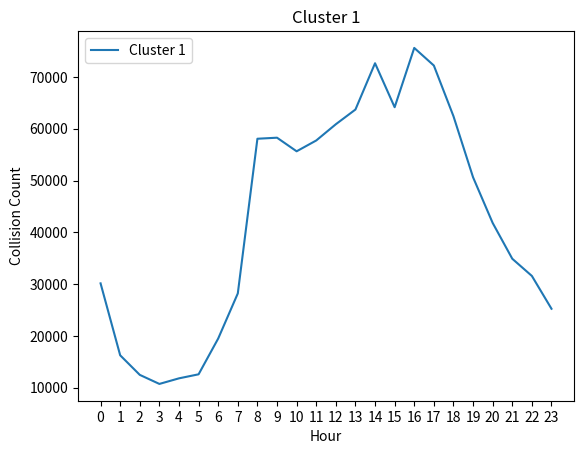

This chart was generated by the following Python code:
import matplotlib.pyplot as plt
import numpy as np
  
  
# Define X and Y variable data
x = [0,1, 2, 3, 4,5,6,7,8,9,10,11,12,13,14,15,16,17,18,19,20,21,22,23]
y = [30145,16262,12483,10735,11813,12592,19499,28206,58061,58263,55638,57724,60860,63698,72635,64146,75592,72192,62416,50620,41807,34897,31578,25244]
plt.xticks(np.arange(0, 24, 1))
plt.plot(x, y,label="Cluster 1")
plt.legend(loc="upper left")
plt.xlabel("Hour")  # add X-axis label
plt.ylabel("Collision Count")  # add Y-axis label
plt.title("Cluster 1")  # add title
plt.show()
